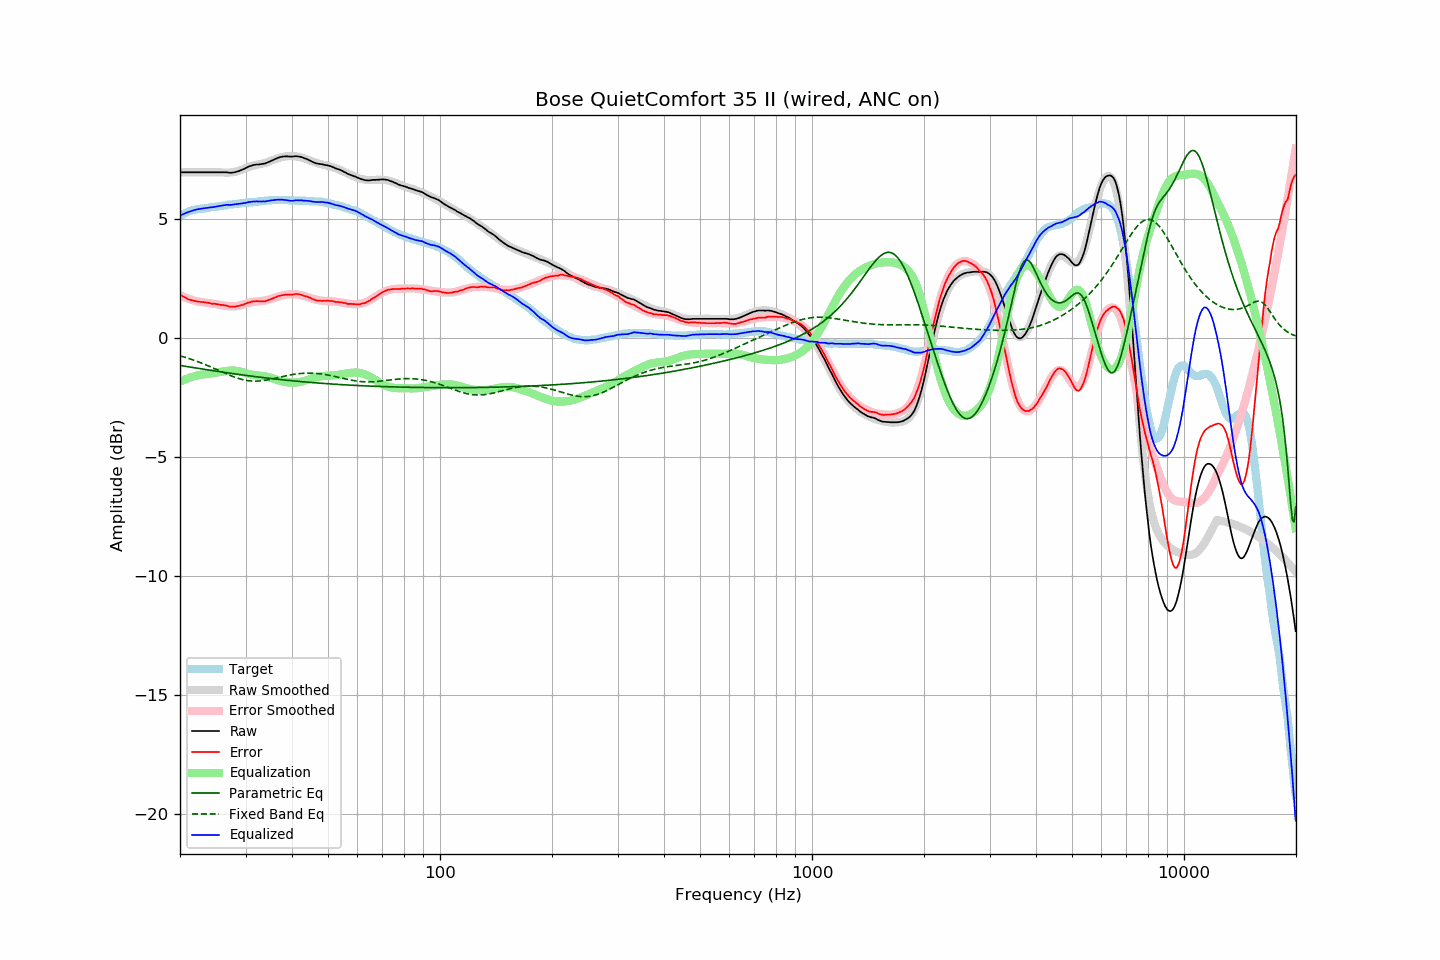

The table this chart was drawn from, first rows:
frequency, raw, error, smoothed, error_smoothed, equalization, parametric_eq, fixed_band_eq, equalized_raw, equalized_smoothed, target
20.00, 6.98, 1.84, 6.98, 1.82, -1.82, -1.14, -0.73, 5.16, 5.16, 5.14
20.20, 6.98, 1.80, 6.98, 1.79, -1.79, -1.15, -0.75, 5.20, 5.20, 5.18
20.40, 6.98, 1.76, 6.98, 1.76, -1.76, -1.16, -0.77, 5.23, 5.23, 5.22
20.61, 6.98, 1.73, 6.98, 1.73, -1.73, -1.17, -0.79, 5.26, 5.26, 5.25
20.81, 6.98, 1.69, 6.98, 1.70, -1.70, -1.18, -0.81, 5.28, 5.28, 5.29
21.02, 6.98, 1.65, 6.98, 1.68, -1.68, -1.19, -0.83, 5.31, 5.31, 5.33
21.23, 6.98, 1.63, 6.98, 1.65, -1.65, -1.20, -0.85, 5.33, 5.33, 5.35
21.44, 6.98, 1.61, 6.98, 1.63, -1.63, -1.21, -0.88, 5.36, 5.36, 5.37
21.66, 6.98, 1.59, 6.98, 1.61, -1.61, -1.22, -0.90, 5.38, 5.38, 5.39
21.87, 6.98, 1.58, 6.98, 1.59, -1.59, -1.23, -0.92, 5.40, 5.40, 5.40
22.09, 6.98, 1.56, 6.98, 1.57, -1.57, -1.24, -0.95, 5.41, 5.41, 5.42
22.31, 6.98, 1.55, 6.98, 1.55, -1.55, -1.26, -0.97, 5.43, 5.43, 5.43
22.54, 6.98, 1.54, 6.98, 1.54, -1.54, -1.27, -1.00, 5.44, 5.44, 5.44
22.76, 6.98, 1.53, 6.98, 1.53, -1.53, -1.28, -1.02, 5.45, 5.45, 5.45
22.99, 6.98, 1.53, 6.98, 1.52, -1.52, -1.29, -1.05, 5.46, 5.46, 5.45
23.22, 6.98, 1.52, 6.98, 1.51, -1.51, -1.30, -1.08, 5.47, 5.47, 5.46
23.45, 6.98, 1.51, 6.98, 1.50, -1.50, -1.31, -1.11, 5.48, 5.48, 5.47
23.69, 6.98, 1.50, 6.98, 1.49, -1.49, -1.32, -1.14, 5.49, 5.49, 5.48
23.92, 6.98, 1.49, 6.98, 1.49, -1.49, -1.33, -1.16, 5.50, 5.50, 5.49
24.16, 6.98, 1.47, 6.98, 1.48, -1.48, -1.34, -1.19, 5.51, 5.51, 5.51
24.40, 6.98, 1.45, 6.99, 1.47, -1.47, -1.35, -1.22, 5.51, 5.52, 5.53
24.65, 6.98, 1.46, 6.99, 1.46, -1.46, -1.36, -1.25, 5.52, 5.53, 5.52
24.89, 6.98, 1.45, 6.98, 1.45, -1.45, -1.37, -1.28, 5.54, 5.54, 5.53
25.14, 6.98, 1.44, 6.98, 1.44, -1.44, -1.38, -1.31, 5.55, 5.55, 5.54
25.39, 6.98, 1.43, 6.98, 1.42, -1.42, -1.39, -1.34, 5.56, 5.56, 5.55
25.65, 6.98, 1.41, 6.98, 1.41, -1.41, -1.40, -1.37, 5.57, 5.57, 5.57
25.91, 6.98, 1.41, 6.98, 1.40, -1.40, -1.41, -1.40, 5.58, 5.58, 5.57
26.16, 6.98, 1.40, 6.97, 1.39, -1.39, -1.42, -1.43, 5.60, 5.59, 5.58
26.43, 6.98, 1.39, 6.97, 1.38, -1.38, -1.43, -1.46, 5.61, 5.59, 5.59
26.69, 6.98, 1.38, 6.97, 1.37, -1.37, -1.44, -1.49, 5.62, 5.60, 5.60
26.96, 6.97, 1.35, 6.97, 1.36, -1.36, -1.45, -1.52, 5.61, 5.61, 5.62
27.23, 6.96, 1.33, 6.97, 1.35, -1.35, -1.46, -1.55, 5.61, 5.62, 5.63
27.50, 6.96, 1.33, 6.98, 1.35, -1.35, -1.47, -1.58, 5.62, 5.63, 5.63
27.77, 6.97, 1.34, 6.99, 1.35, -1.35, -1.48, -1.60, 5.63, 5.64, 5.63
28.05, 6.98, 1.33, 7.00, 1.35, -1.35, -1.49, -1.63, 5.63, 5.65, 5.65
28.33, 7.00, 1.35, 7.02, 1.36, -1.36, -1.50, -1.65, 5.65, 5.66, 5.65
28.62, 7.02, 1.36, 7.03, 1.37, -1.37, -1.51, -1.67, 5.65, 5.66, 5.66
28.90, 7.04, 1.37, 7.06, 1.38, -1.38, -1.52, -1.69, 5.66, 5.67, 5.67
29.19, 7.07, 1.40, 7.08, 1.40, -1.40, -1.53, -1.71, 5.67, 5.68, 5.67
29.48, 7.10, 1.40, 7.11, 1.42, -1.42, -1.54, -1.73, 5.68, 5.69, 5.70
29.78, 7.13, 1.44, 7.13, 1.44, -1.44, -1.55, -1.75, 5.69, 5.69, 5.69
30.08, 7.16, 1.46, 7.16, 1.46, -1.46, -1.55, -1.76, 5.70, 5.70, 5.70
30.38, 7.20, 1.50, 7.19, 1.48, -1.48, -1.56, -1.77, 5.72, 5.71, 5.70
30.68, 7.23, 1.51, 7.21, 1.50, -1.50, -1.57, -1.78, 5.73, 5.71, 5.72
30.99, 7.25, 1.53, 7.24, 1.51, -1.51, -1.58, -1.79, 5.74, 5.72, 5.72
31.30, 7.27, 1.55, 7.26, 1.53, -1.53, -1.59, -1.79, 5.75, 5.73, 5.72
31.61, 7.29, 1.56, 7.27, 1.54, -1.54, -1.60, -1.79, 5.76, 5.74, 5.73
31.93, 7.30, 1.56, 7.29, 1.55, -1.55, -1.61, -1.80, 5.76, 5.74, 5.74
32.24, 7.31, 1.57, 7.30, 1.55, -1.55, -1.62, -1.79, 5.76, 5.75, 5.74
32.57, 7.31, 1.55, 7.32, 1.56, -1.56, -1.62, -1.79, 5.75, 5.76, 5.76
32.89, 7.32, 1.56, 7.33, 1.57, -1.57, -1.63, -1.79, 5.76, 5.77, 5.76
33.22, 7.33, 1.56, 7.35, 1.57, -1.57, -1.64, -1.78, 5.76, 5.77, 5.77
33.55, 7.34, 1.56, 7.36, 1.58, -1.58, -1.65, -1.77, 5.76, 5.78, 5.78
33.89, 7.35, 1.56, 7.38, 1.60, -1.60, -1.66, -1.76, 5.76, 5.79, 5.79
34.23, 7.38, 1.59, 7.40, 1.61, -1.61, -1.67, -1.75, 5.77, 5.79, 5.79
34.57, 7.41, 1.61, 7.43, 1.63, -1.63, -1.67, -1.74, 5.79, 5.80, 5.80
34.92, 7.44, 1.64, 7.45, 1.65, -1.65, -1.68, -1.72, 5.80, 5.80, 5.80
35.27, 7.47, 1.66, 7.48, 1.67, -1.67, -1.69, -1.71, 5.81, 5.81, 5.81
35.62, 7.50, 1.69, 7.50, 1.69, -1.69, -1.70, -1.69, 5.81, 5.81, 5.81
35.97, 7.53, 1.72, 7.53, 1.71, -1.71, -1.70, -1.68, 5.82, 5.82, 5.81
... 635 more rows
